pico-8 play session: no input (idle), after a click and taps of 🅾, ❎, 🅾+❎, 🅾 in the second before t = 0

[t = 1 s] idle ~1s (no d-pad/buttons)
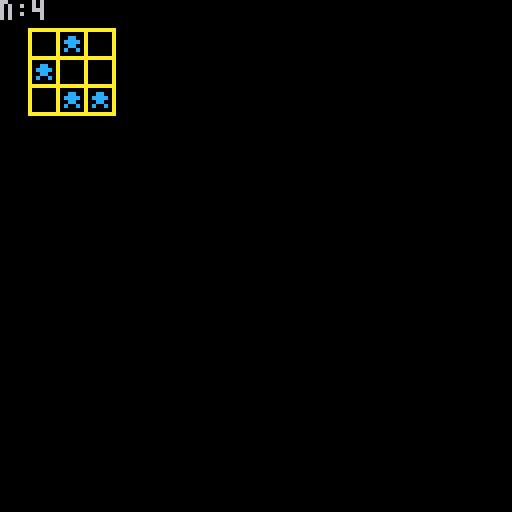

pico-8 cartridge
version 23
__lua__
function _init()
	state={
		{0,1,0},
		{1,1,0},
		{0,1,1},
	}
	n=-state[2][2]	
end

function _update()
	if btnp(❎) then
		local s=state[2][2]>0
		n=-state[2][2]
		state_visit(function(r,c)
			n+=state[r][c]
		end)
		local ns=(s and n>1 and n<4) or (not s and n==3)
		state[2][2]=ns and 1 or 0
	end	
end

function _draw()
	cls()
	state_visit(draw_cell)
end

function state_visit(visitor)
	print("n:"..n)
	for r=1,3 do
		for c=1,3 do
			visitor(r,c)	
		end
	end	
end

function draw_cell(r,c)
	spr(state[r][c]==0 and 1 or 2,c*7,r*7)
end
__gfx__
00000000aaaaaaaaaaaaaaaa00000000000000000000000000000000000000000000000000000000000000000000000000000000000000000000000000000000
00000000a000000aa000000a00000000000000000000000000000000000000000000000000000000000000000000000000000000000000000000000000000000
00700700a000000aa00cc00a00000000000000000000000000000000000000000000000000000000000000000000000000000000000000000000000000000000
00077000a000000aa0cccc0a00000000000000000000000000000000000000000000000000000000000000000000000000000000000000000000000000000000
00077000a000000aa00cc00a00000000000000000000000000000000000000000000000000000000000000000000000000000000000000000000000000000000
00700700a000000aa0c00c0a00000000000000000000000000000000000000000000000000000000000000000000000000000000000000000000000000000000
00000000a000000aa000000a00000000000000000000000000000000000000000000000000000000000000000000000000000000000000000000000000000000
00000000aaaaaaaaaaaaaaaa00000000000000000000000000000000000000000000000000000000000000000000000000000000000000000000000000000000
